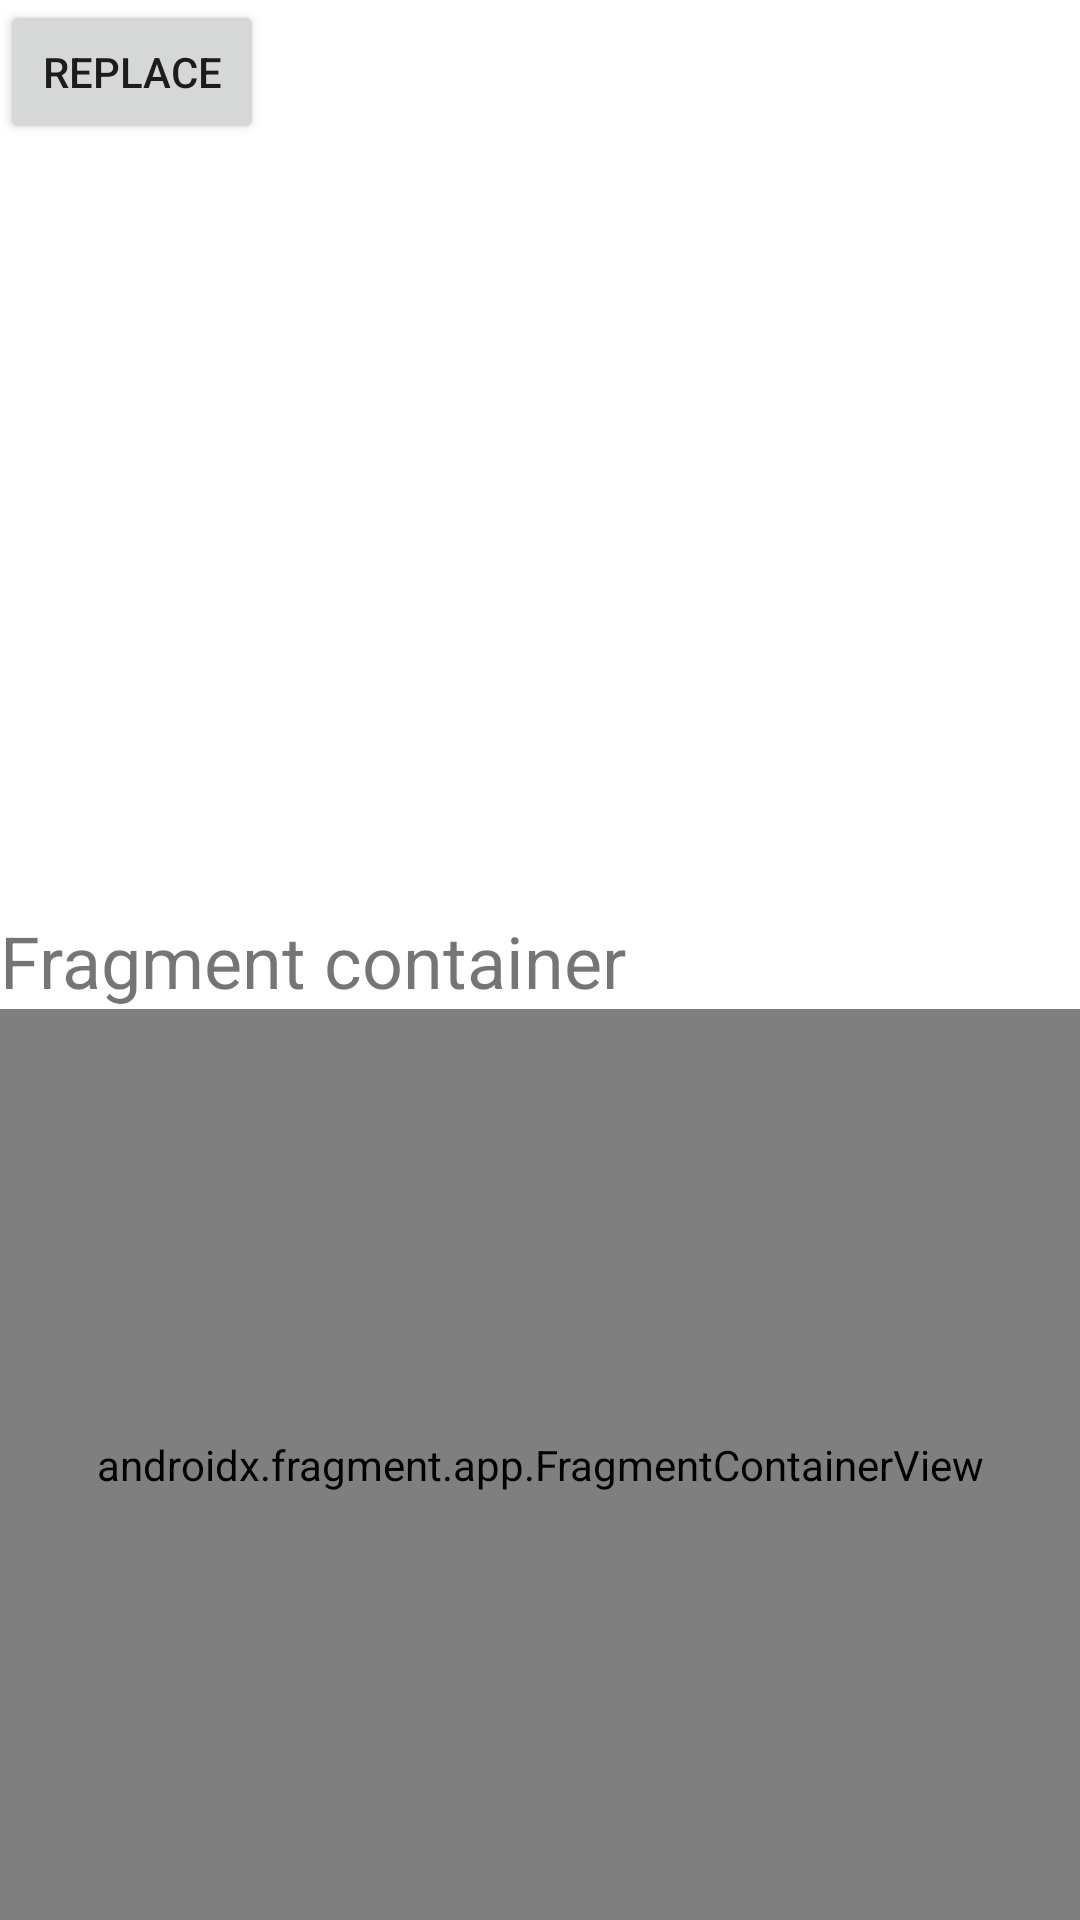

Layout XML and referenced resources for this Android screen:
<!-- AndroidManifest.xml: application theme Theme.TeacherApplication -->
<!-- res/layout/activity_with_fragment.xml -->
<?xml version="1.0" encoding="utf-8"?>
<androidx.constraintlayout.widget.ConstraintLayout xmlns:android="http://schemas.android.com/apk/res/android"
    xmlns:tools="http://schemas.android.com/tools"
    xmlns:app="http://schemas.android.com/apk/res-auto"
    android:layout_width="match_parent"
    android:layout_height="match_parent"
    tools:context=".WithFragmentActivity">


    <TextView
        android:text="Fragment container"
        android:layout_width="match_parent"
        android:textSize="24sp"
        android:layout_height="wrap_content"
        app:layout_constraintBottom_toBottomOf="parent"
        app:layout_constraintTop_toTopOf="parent"
        app:layout_constraintStart_toStartOf="parent"
        app:layout_constraintEnd_toEndOf="parent"
        android:id="@+id/textView2" />

    <androidx.fragment.app.FragmentContainerView
        android:name="ru.marten.teacherapplication.SimpleFragment"
        android:id="@+id/fragmentContainer"
        android:layout_width="match_parent"
        android:layout_height="0dp"
        app:layout_constraintBottom_toBottomOf="parent"
        app:layout_constraintTop_toBottomOf="@+id/textView2" />

    <Button
        android:id="@+id/btnReplace"
        android:text="Replace"
        android:layout_width="wrap_content"
        android:layout_height="wrap_content"/>

</androidx.constraintlayout.widget.ConstraintLayout>
<!-- resources referenced by this layout -->
<resources>
  <style name="Theme.TeacherApplication" parent="Theme.MaterialComponents.DayNight.DarkActionBar">
          
          <item name="colorPrimary">@color/purple_500</item>
          <item name="colorPrimaryVariant">@color/purple_700</item>
          <item name="colorOnPrimary">@color/white</item>
          
          <item name="colorSecondary">@color/teal_200</item>
          <item name="colorSecondaryVariant">@color/teal_700</item>
          <item name="colorOnSecondary">@color/black</item>
          
          <item name="android:statusBarColor">?attr/colorPrimaryVariant</item>
          
      </style>
  <!-- not gathered from this repository: default colours our renderer supplied (Android Studio template values) -->
  <color name="purple_500">#FF6200EE</color>
  <color name="purple_700">#FF3700B3</color>
  <color name="teal_200">#FF03DAC5</color>
  <color name="teal_700">#FF018786</color>
  <color name="black">#FF000000</color>
  <color name="white">#FFFFFFFF</color>
</resources>
